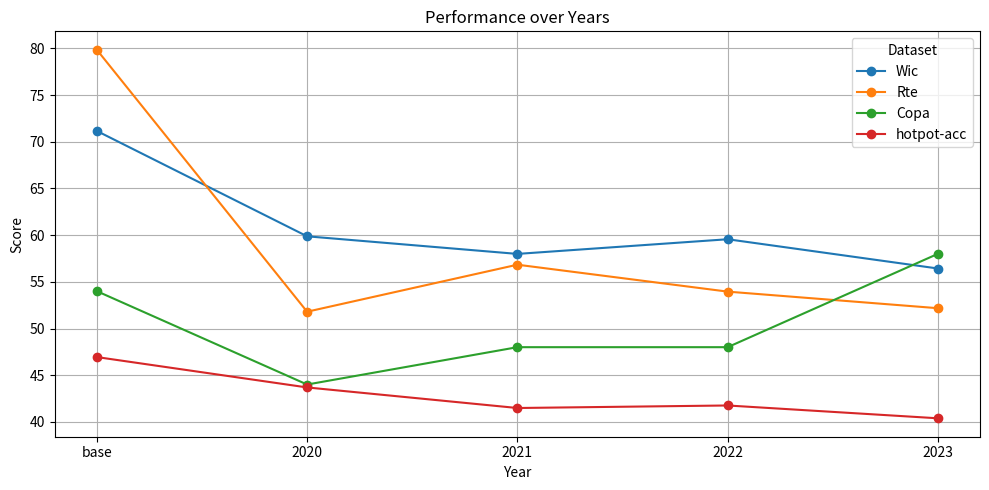

This chart was generated by the following Python code:
import pandas as pd
import matplotlib.pyplot as plt

# Data provided by the user
data = {
    "dataset": ["Wic", "Rte", "Copa", "hotpot-acc"],
    "base": [71.15987461, 79.85611511, 54, 46.94119641],
    "2020": [59.87460815, 51.79856115, 44, 43.68751059],
    "2021": [57.99, 56.834532, 48, 41.484494],
    "2022": [59.56112, 53.95, 48, 41.75563464],
    "2023": [56.42633229, 52.17391, 58, 40.3829]
}

# Create a DataFrame
df = pd.DataFrame(data)

# Setting the 'dataset' column as the index
df.set_index('dataset', inplace=True)

# Transposing the DataFrame to have years as the x-axis and datasets as lines
df = df.transpose()

# Plotting the data
plt.figure(figsize=(10, 5))
for column in df.columns:
    plt.plot(df.index, df[column], marker='o', label=column)

plt.title('Performance over Years')
plt.xlabel('Year')
plt.ylabel('Score')
plt.legend(title='Dataset')
plt.grid(True)
plt.tight_layout()
plt.show()
